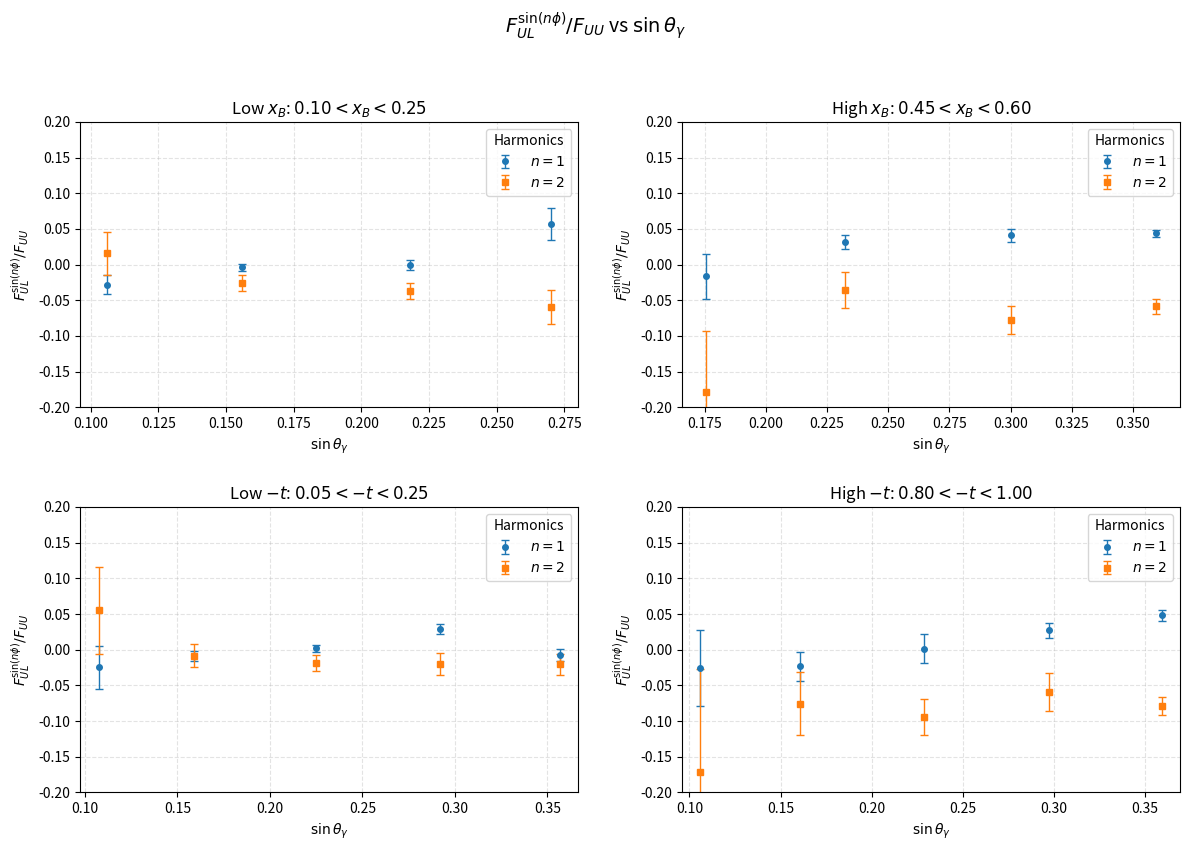

Write Python code to recreate this figure.
#!/usr/bin/env python3
# -*- coding: utf-8 -*-

"""
2x2 panels of F_UL^{sin(n phi)}/F_UU vs sin(theta_gamma) with uncertainties.

Top row:  low x_B  |  high x_B
Bottom:   low -t   |  high -t

Each panel overlays two harmonics (markers only, no connecting lines):
  • n = 1  (AULsinphi)   — circles
  • n = 2  (AULsin2phi)  — squares

Y range fixed to [-0.2, 0.2].
Output:  output/enpi+/sinthetagamma_fits.pdf
"""

import os
import numpy as np
import matplotlib.pyplot as plt

# ─────────────────────────────────────────────────────────────────────
# Helpers
# ─────────────────────────────────────────────────────────────────────
def as_xyz(triples, drop_x_le=0.0):
    """
    Convert a list of {x, y, e} triples to clean numpy arrays.
    Drops any row with non-finite values or with x <= drop_x_le.
    Sorts by x ascending.
    """
    if not triples:
        return np.array([]), np.array([]), np.array([])
    arr = np.asarray(triples, dtype=float)
    if arr.ndim != 2 or arr.shape[1] != 3:
        return np.array([]), np.array([]), np.array([])
    x, y, e = arr[:,0], arr[:,1], arr[:,2]
    m = np.isfinite(x) & np.isfinite(y) & np.isfinite(e) & (x > drop_x_le)
    if not np.any(m):
        return np.array([]), np.array([]), np.array([])
    x, y, e = x[m], y[m], e[m]
    order = np.argsort(x)
    return x[order], y[order], e[order]

def plot_series_points(ax, x, y, e, label, marker):
    """Markers + error bars only (no connecting lines)."""
    if x.size == 0:
        return None
    return ax.errorbar(
        x, y, yerr=e,
        fmt=marker,           # marker only
        linestyle='None',     # no line between points
        ms=4, lw=1.0, capsize=3,
        label=label
    )

def panel(ax, x1,y1,e1, x2,y2,e2, title):
    h1 = plot_series_points(ax, x1, y1, e1, r"$n=1$", marker="o")
    h2 = plot_series_points(ax, x2, y2, e2, r"$n=2$", marker="s")

    ax.set_title(title, fontsize=12)
    ax.set_xlabel(r"$\sin\theta_{\gamma}$")
    ax.set_ylabel(r"$F_{UL}^{\sin(n\phi)} / F_{UU}$")
    ax.set_ylim(-0.2, 0.2)

    # x-limits from available points; otherwise a sensible default
    xs = np.concatenate([
        x1 if x1.size else np.array([]),
        x2 if x2.size else np.array([])
    ])
    if xs.size:
        lo = max(0.0, float(xs.min()) - 0.01)
        hi = float(xs.max()) + 0.01
        ax.set_xlim(lo, hi)
    else:
        ax.set_xlim(0.0, 0.40)

    ax.grid(True, linestyle="--", alpha=0.35)

    handles = [h for h in (h1, h2) if h is not None]
    if handles:
        ax.legend(handles=handles, frameon=True, fontsize=10,
                  title="Harmonics", title_fontsize=10, loc="best")
    else:
        ax.text(0.5, 0.5, "No data", transform=ax.transAxes,
                ha="center", va="center", fontsize=12, alpha=0.6)

# ─────────────────────────────────────────────────────────────────────
# Data you provided (triples: {sinθγ, value, error})
# ─────────────────────────────────────────────────────────────────────
# Low x_B
enpiLowxBGEchi2FitsAULsinphi = [
    [0.106224541, -0.028065860, 0.013605010],
    [0.156049384, -0.003632377, 0.004786986],
    [0.217968471, -0.000475566, 0.007246571],
    [0.270187215,  0.056693694, 0.021983002],
    [0.000000000,  0.000000000, 0.010000782],  # sentinel -> drop
]
enpiLowxBGEchi2FitsAULsin2phi = [
    [0.106224541,  0.015747976, 0.030275168],
    [0.156049384, -0.025927698, 0.011664101],
    [0.217968471, -0.036819170, 0.010764596],
    [0.270187215, -0.059681623, 0.023731383],
    [0.000000000,  0.000000000, 0.010001391],  # sentinel -> drop
]

# High x_B
enpiHighxBGEchi2FitsAULsinphi = [
    [0.000000000,  0.000000000, 0.010000782],  # sentinel -> drop
    [0.175687261, -0.016201462, 0.031354087],
    [0.232413857,  0.031997790, 0.009731937],
    [0.300164957,  0.040768159, 0.009676298],
    [0.359281080,  0.043694399, 0.005165615],
]
enpiHighxBGEchi2FitsAULsin2phi = [
    [0.000000000,  0.000000000, 0.010001391],  # sentinel -> drop
    [0.175687261, -0.177957475, 0.084246820],
    [0.232413857, -0.035707467, 0.025202947],
    [0.300164957, -0.078183037, 0.019622011],
    [0.359281080, -0.058298753, 0.010739176],
]

# Low -t
enpiLowtGEchi2FitsAULsinphi = [
    [0.107461948, -0.024570746, 0.030067875],
    [0.159045586, -0.008710291, 0.007323591],
    [0.224895070,  0.001769930, 0.005313844],
    [0.291905934,  0.029046547, 0.006820219],
    [0.356821364, -0.007561284, 0.008577452],
]
enpiLowtGEchi2FitsAULsin2phi = [
    [0.107461948,  0.055076753, 0.060566694],
    [0.159045586, -0.008341678, 0.016487063],
    [0.224895070, -0.018639517, 0.010753646],
    [0.291905934, -0.020406471, 0.015695833],
    [0.356821364, -0.020663126, 0.014489705],
]

# High -t
enpiHightGEchi2FitsAULsinphi = [
    [0.105863431, -0.025144693, 0.053163791],
    [0.160573253, -0.023512803, 0.019664193],
    [0.228725090,  0.001328815, 0.020276061],
    [0.297207339,  0.027304978, 0.010367475],
    [0.359265763,  0.048359517, 0.007921233],
]
enpiHightGEchi2FitsAULsin2phi = [
    [0.105863431, -0.170791606, 0.143963579],
    [0.160573253, -0.075891112, 0.043966462],
    [0.228725090, -0.094003089, 0.025050109],
    [0.297207339, -0.059079167, 0.027004949],
    [0.359265763, -0.078686026, 0.012797081],
]

# ─────────────────────────────────────────────────────────────────────
# Prepare arrays (drop sentinel x<=0 rows)
# ─────────────────────────────────────────────────────────────────────
x_lowxb_1, y_lowxb_1, e_lowxb_1   = as_xyz(enpiLowxBGEchi2FitsAULsinphi,   drop_x_le=0.0)
x_lowxb_2, y_lowxb_2, e_lowxb_2   = as_xyz(enpiLowxBGEchi2FitsAULsin2phi,  drop_x_le=0.0)

x_highxb_1, y_highxb_1, e_highxb_1 = as_xyz(enpiHighxBGEchi2FitsAULsinphi,  drop_x_le=0.0)
x_highxb_2, y_highxb_2, e_highxb_2 = as_xyz(enpiHighxBGEchi2FitsAULsin2phi, drop_x_le=0.0)

x_lowt_1, y_lowt_1, e_lowt_1     = as_xyz(enpiLowtGEchi2FitsAULsinphi,   drop_x_le=0.0)
x_lowt_2, y_lowt_2, e_lowt_2     = as_xyz(enpiLowtGEchi2FitsAULsin2phi,  drop_x_le=0.0)

x_hight_1, y_hight_1, e_hight_1  = as_xyz(enpiHightGEchi2FitsAULsinphi,  drop_x_le=0.0)
x_hight_2, y_hight_2, e_hight_2  = as_xyz(enpiHightGEchi2FitsAULsin2phi, drop_x_le=0.0)

# ─────────────────────────────────────────────────────────────────────
# Plot
# ─────────────────────────────────────────────────────────────────────
outdir = os.path.join("output", "enpi+")
os.makedirs(outdir, exist_ok=True)

fig, axes = plt.subplots(2, 2, figsize=(12, 9))
fig.suptitle(r"$F_{UL}^{\sin(n\phi)}/F_{UU}$ vs $\sin\theta_{\gamma}$", fontsize=14, y=0.97)

# Titles include the selection ranges you provided
panel(axes[0, 0],
      x_lowxb_1, y_lowxb_1, e_lowxb_1,
      x_lowxb_2, y_lowxb_2, e_lowxb_2,
      title=r"Low $x_{B}$: $0.10<x_{B}<0.25$")

panel(axes[0, 1],
      x_highxb_1, y_highxb_1, e_highxb_1,
      x_highxb_2, y_highxb_2, e_highxb_2,
      title=r"High $x_{B}$: $0.45<x_{B}<0.60$")

panel(axes[1, 0],
      x_lowt_1, y_lowt_1, e_lowt_1,
      x_lowt_2, y_lowt_2, e_lowt_2,
      title=r"Low $-t$: $0.05<-t<0.25$")

panel(axes[1, 1],
      x_hight_1, y_hight_1, e_hight_1,
      x_hight_2, y_hight_2, e_hight_2,
      title=r"High $-t$: $0.80<-t<1.00$")

plt.tight_layout(rect=[0, 0.03, 1, 0.94], w_pad=2.0, h_pad=2.0)
outpath = os.path.join(outdir, "sinthetagamma_fits.pdf")
plt.savefig(outpath)
plt.close(fig)
print(f"Saved: {outpath}")
